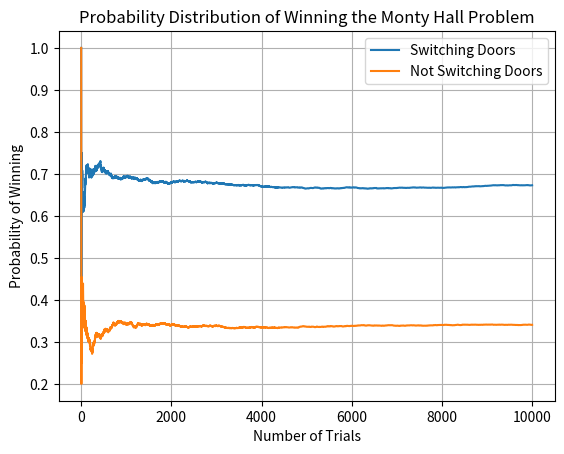

This chart was generated by the following Python code:
''' i have taken reference from a youtube video
channel Numberphile-https://youtu.be/7u6kFlWZOWg?feature=shared
and also taken help from some website to write the code '''

import random
import matplotlib.pyplot as plt

def monty_hall(switch_door, num_trials=10000):
    wins = 0
    result = []
    for i in range(num_trials):
        # Place the prize behind one of the doors
        doors = [0, 0, 0]
        prize = random.randint(0, 2)
        doors[prize] = 1

        choice = random.randint(0, 2)  # Player's choice
        #reveals one of the other doors, which does not have the prize
        doors_to_reveal = [i for i in range(3) if i != choice and doors[i] == 0]
        door_revealed = random.choice(doors_to_reveal)

        # Player switches the choice if enabled
        if switch_door:
            choice = next(i for i in range(3) if i != choice and i != door_revealed)

        # Check if the player wins
        if doors[choice] == 1:
            wins += 1
        result.append(wins/(i+1))
    return result
    # return wins / num_trials

prob = monty_hall(True)
prob_not = monty_hall(False)

plt.plot(prob, label='Switching Doors')
plt.plot(prob_not, label='Not Switching Doors')
plt.title('Probability Distribution of Winning the Monty Hall Problem')
plt.xlabel('Number of Trials')
plt.ylabel('Probability of Winning')
plt.legend()
plt.grid(True)
plt.show()